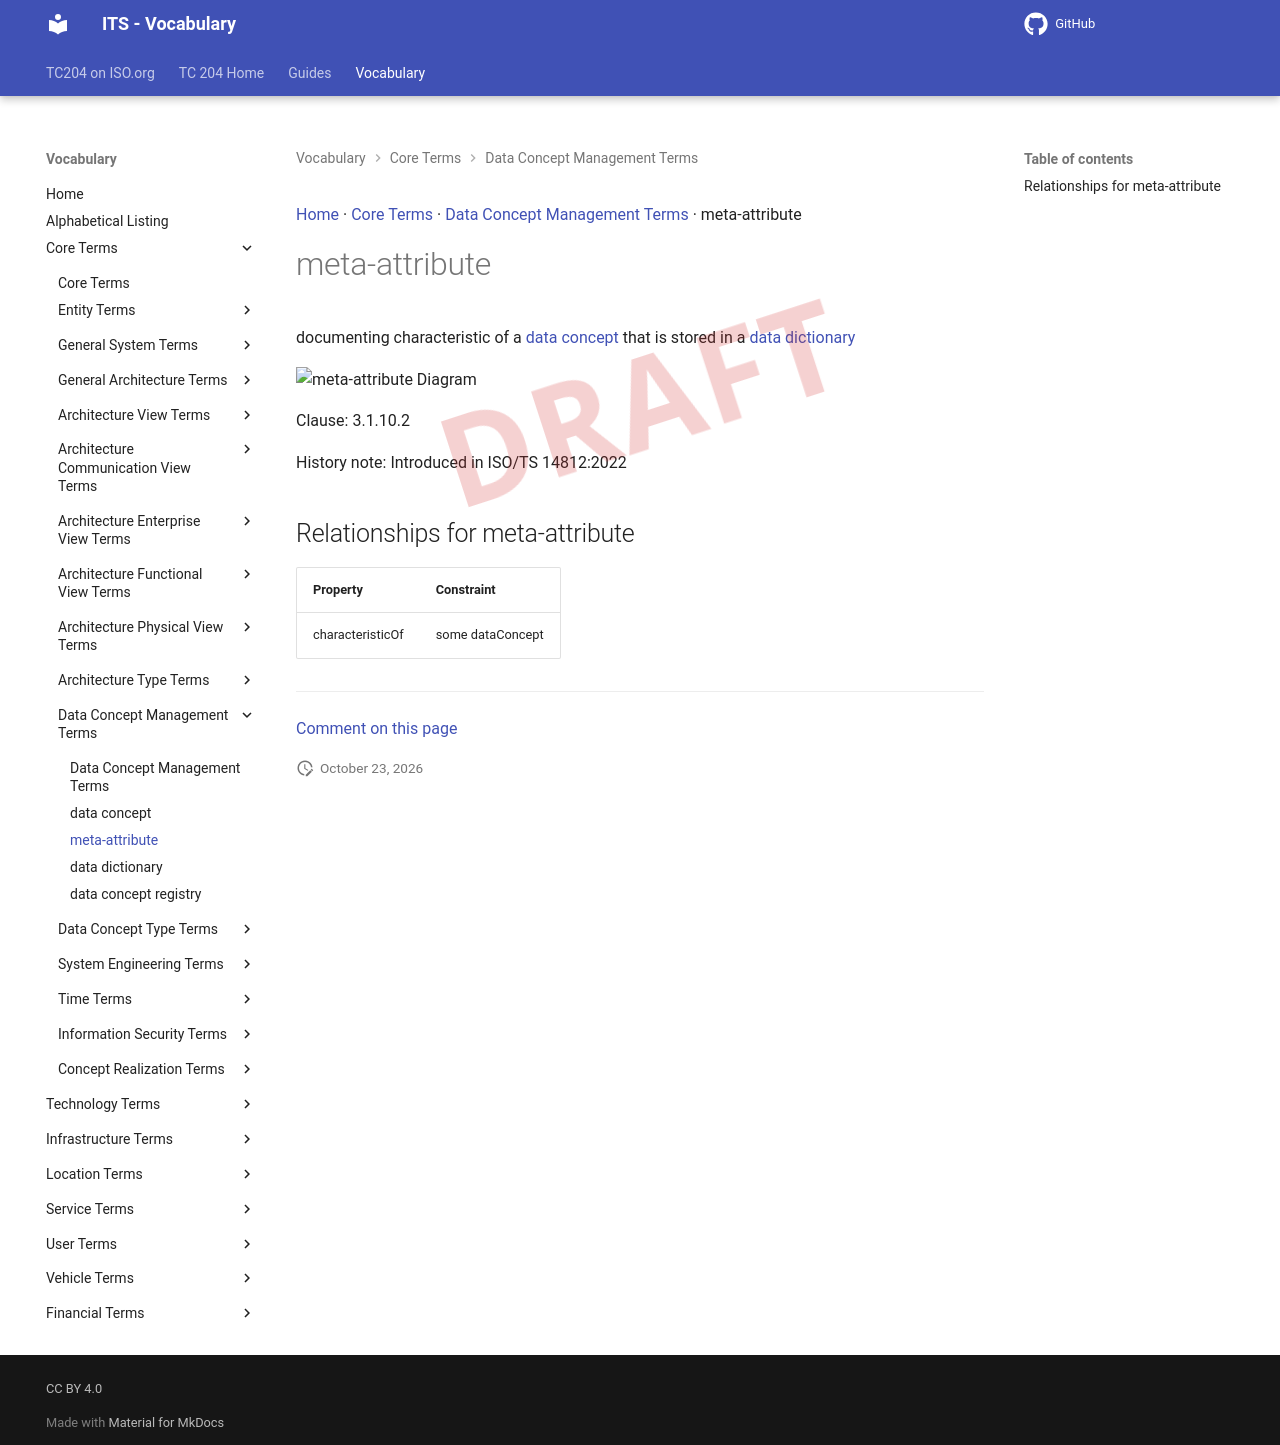

repository: ISO-TC204/iso14812 · page: v1.1.2-alpha.5/terms/meta-attribute/index.html · generator: mkdocs

[Home](../index.md) · [Core Terms](groups/Core Terms.md) · [Data Concept Management Terms](patterns/Data Concept Management Terms.md) · meta-attribute

# meta-attribute

<div class="draft4-watermark" aria-hidden="true"></div>

documenting characteristic of a [data concept](data concept.md) that is stored in a [data dictionary](data dictionary.md)

<object type="image/svg+xml" data="../../diagrams/meta-attribute.dot.svg">
    <img alt="meta-attribute Diagram" src="../../diagrams/meta-attribute.dot.png" /> <!-- Fallback for non-SVG browsers -->
</object>

Clause: 3.1.10.2

History note: Introduced in ISO/TS 14812:2022

## Relationships for meta-attribute

| Property | Constraint |
| --- | --- |
| characteristicOf | some dataConcept |


---

[Comment on this page](https://github.com/ISO-TC204/iso14812/issues/new?template=page-feedback.yml&title=%5BPage+feedback%5D+meta-attribute&page-title=meta-attribute&page-path=terms%2Fmeta-attribute.md)
